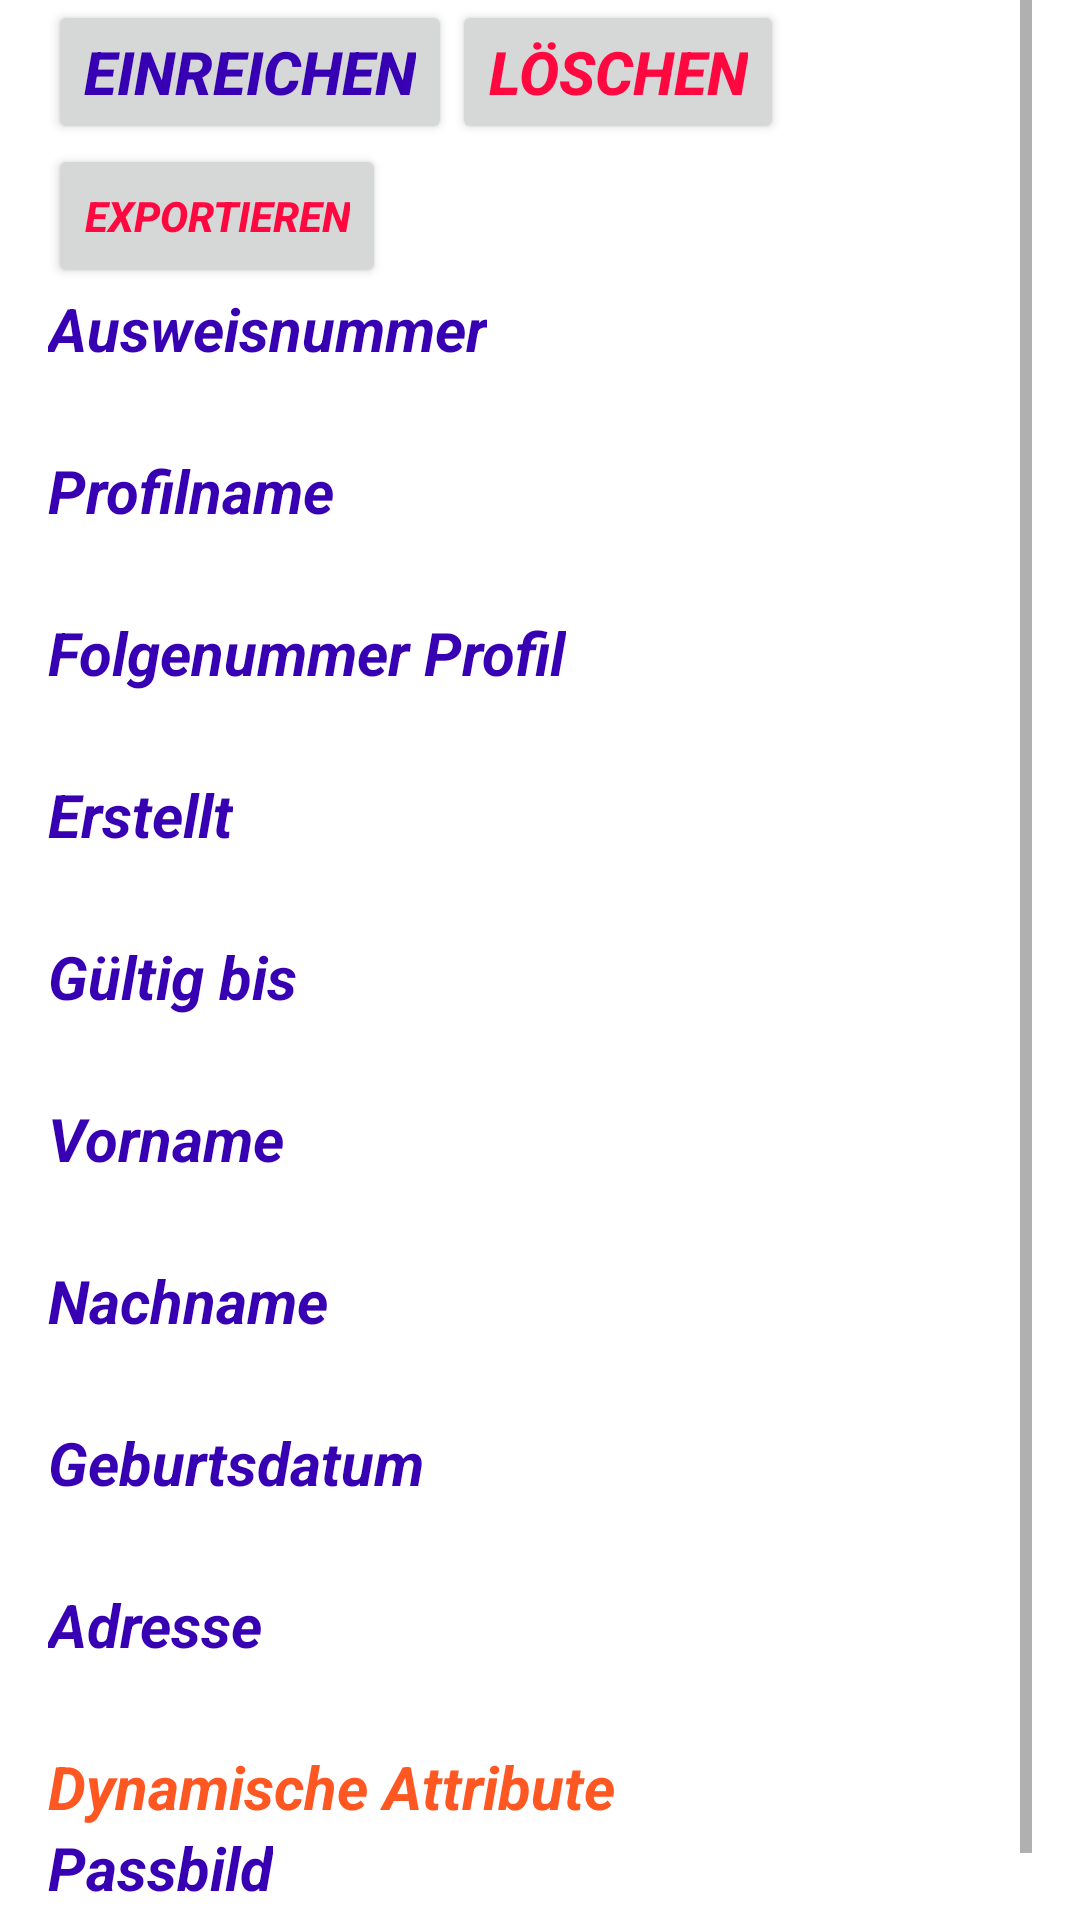

Android layout source for this screen:
<!-- AndroidManifest.xml: application theme Theme.PommesfanIdentAndroid -->
<!-- res/layout/activity_personal_iddetails_view.xml -->
<?xml version="1.0" encoding="utf-8"?>
<ScrollView
        xmlns:android="http://schemas.android.com/apk/res/android"
        xmlns:tools="http://schemas.android.com/tools"
        android:id="@+id/personalIDdetailView"
        android:layout_width="match_parent"
        android:layout_height="match_parent"
        android:paddingLeft="16dp"
        android:paddingRight="16dp"
        android:orientation="vertical"
        tools:context=".PersonalIDdetailView">

    <LinearLayout android:layout_width="match_parent"
                  android:layout_height="wrap_content"
                  android:orientation="vertical">
        <LinearLayout
                android:layout_width="match_parent"
                android:layout_height="match_parent"
                android:id="@+id/personal_id_attributes"
                android:orientation="vertical">
            <LinearLayout
                    android:id="@+id/layoutHandInDelete"
                    android:layout_width="match_parent"
                    android:layout_height="match_parent"
                    android:orientation="horizontal">
                <Button
                        android:textSize="20sp"
                        android:layout_width="wrap_content"
                        android:layout_height="wrap_content"
                        android:textColor="@color/purple_700"
                        android:textStyle="bold|italic"
                        android:text="@string/einreichen"
                        android:id="@+id/btnHandIn"/>
                <Button
                        android:textSize="20sp"
                        android:layout_width="wrap_content"
                        android:layout_height="wrap_content"
                        android:textColor="#FF0840"
                        android:textStyle="bold|italic"
                        android:text="@string/l_schen"
                        android:id="@+id/btnDelete"/>
            </LinearLayout>
            <Button
                    android:textSize="14sp"
                    android:layout_width="wrap_content"
                    android:layout_height="wrap_content"
                    android:textColor="#FF0840"
                    android:textStyle="bold|italic"
                    android:text="@string/exportieren"
                    android:id="@+id/btnExportID"/>
            <TextView
                    android:textSize="20sp"
                    android:layout_width="wrap_content"
                    android:layout_height="wrap_content"
                    android:textColor="@color/purple_700"
                    android:textStyle="bold|italic"
                    android:text="@string/ausweisnummer" />
            <TextView
                    android:textSize="20sp"
                    android:layout_width="wrap_content"
                    android:layout_height="wrap_content"
                    android:id="@+id/fieldIDnumber"/>
            <TextView
                    android:textSize="20sp"
                    android:layout_width="wrap_content"
                    android:layout_height="wrap_content"
                    android:textColor="@color/purple_700"
                    android:textStyle="bold|italic"
                    android:text="@string/profilname" />
            <TextView
                    android:textSize="20sp"
                    android:layout_width="wrap_content"
                    android:layout_height="wrap_content"
                    android:id="@+id/fieldprofileName"/>
            <TextView
                    android:textSize="20sp"
                    android:layout_width="wrap_content"
                    android:layout_height="wrap_content"
                    android:textColor="@color/purple_700"
                    android:textStyle="bold|italic"
                    android:text="@string/folgenummer_profil" />
            <TextView
                    android:textSize="20sp"
                    android:layout_width="wrap_content"
                    android:layout_height="wrap_content"
                    android:id="@+id/profile_sequence_number"/>
            <TextView
                    android:textSize="20sp"
                    android:layout_width="wrap_content"
                    android:layout_height="wrap_content"
                    android:textColor="@color/purple_700"
                    android:textStyle="bold|italic"
                    android:text="@string/erstellt" />
            <TextView
                    android:textSize="20sp"
                    android:layout_width="wrap_content"
                    android:layout_height="wrap_content"
                    android:id="@+id/created"/>
            <TextView
                    android:textSize="20sp"
                    android:layout_width="wrap_content"
                    android:layout_height="wrap_content"
                    android:textColor="@color/purple_700"
                    android:textStyle="bold|italic"
                    android:text="@string/g_ltig_bis" />
            <TextView
                    android:textSize="20sp"
                    android:layout_width="wrap_content"
                    android:layout_height="wrap_content"
                    android:id="@+id/valid_until"/>
            <TextView
                    android:textSize="20sp"
                    android:layout_width="wrap_content"
                    android:layout_height="wrap_content"
                    android:textColor="@color/purple_700"
                    android:textStyle="bold|italic"
                    android:text="@string/vorname" />
            <TextView
                    android:textSize="20sp"
                    android:layout_width="wrap_content"
                    android:layout_height="wrap_content"
                    android:id="@+id/fieldName"/>
            <TextView
                    android:textSize="20sp"
                    android:layout_width="wrap_content"
                    android:layout_height="wrap_content"
                    android:textColor="@color/purple_700"
                    android:textStyle="bold|italic"
                    android:text="@string/nachname" />
            <TextView
                    android:textSize="20sp"
                    android:layout_width="wrap_content"
                    android:layout_height="wrap_content"
                    android:id="@+id/fieldSurname"/>
            <TextView
                    android:textSize="20sp"
                    android:layout_width="wrap_content"
                    android:layout_height="wrap_content"
                    android:textColor="@color/purple_700"
                    android:textStyle="bold|italic"
                    android:text="@string/geburtsdatum" />
            <TextView
                    android:textSize="20sp"
                    android:layout_width="wrap_content"
                    android:layout_height="wrap_content"
                    android:id="@+id/fieldBirthdate"/>
            <TextView
                    android:textSize="20sp"
                    android:layout_width="wrap_content"
                    android:layout_height="wrap_content"
                    android:textColor="@color/purple_700"
                    android:textStyle="bold|italic"
                    android:text="@string/adresse" />
            <TextView
                    android:textSize="20sp"
                    android:layout_width="wrap_content"
                    android:layout_height="wrap_content"
                    android:id="@+id/fieldAdress"/>
            <TextView
                    android:textSize="20sp"
                    android:layout_width="wrap_content"
                    android:layout_height="wrap_content"
                    android:textColor="#FF5722"
                    android:textStyle="bold|italic"
                    android:text="@string/dynamische_attribute"/>

        </LinearLayout>
        <TextView
                android:textSize="20sp"
                android:layout_width="wrap_content"
                android:layout_height="wrap_content"
                android:textColor="@color/purple_700"
                android:textStyle="bold|italic"
                android:text="@string/passbild" />

        <ImageView
                android:layout_width="match_parent"
                android:layout_height="match_parent"
                android:contentDescription=""
                android:id="@+id/viewPersonalImage"/>

        <TextView
                android:textSize="20sp"
                android:layout_width="wrap_content"
                android:layout_height="wrap_content"
                android:textColor="@color/purple_700"
                android:textStyle="bold|italic"
                android:text="@string/h_ndische_unterschrift"/>

        <ImageView
                android:layout_width="match_parent"
                android:layout_height="match_parent"
                android:contentDescription=""
                android:id="@+id/viewHandSignature"/>
    </LinearLayout>
</ScrollView>
<!-- resources referenced by this layout -->
<resources>
  <string name="adresse">Adresse</string>
  <string name="ausweisnummer">Ausweisnummer</string>
  <string name="dynamische_attribute">Dynamische Attribute</string>
  <string name="einreichen">Einreichen</string>
  <string name="erstellt">Erstellt</string>
  <string name="exportieren">Exportieren</string>
  <string name="folgenummer_profil">Folgenummer Profil</string>
  <string name="g_ltig_bis">Gültig bis</string>
  <string name="geburtsdatum">Geburtsdatum</string>
  <string name="h_ndische_unterschrift">Händische Unterschrift</string>
  <string name="l_schen">Löschen</string>
  <string name="nachname">Nachname</string>
  <string name="passbild">Passbild</string>
  <string name="profilname">Profilname</string>
  <string name="vorname">Vorname</string>
  <style name="Theme.PommesfanIdentAndroid" parent="Theme.MaterialComponents.DayNight.NoActionBar">
          
          <item name="colorPrimary">@color/purple_500</item>
          <item name="colorPrimaryVariant">@color/purple_700</item>
          <item name="colorOnPrimary">@color/white</item>
          
          <item name="colorSecondary">@color/teal_200</item>
          <item name="colorSecondaryVariant">@color/teal_700</item>
          <item name="colorOnSecondary">@color/black</item>
          
          <item name="android:statusBarColor">?attr/colorPrimaryVariant</item>
          
      </style>
  <!-- not gathered from this repository: default colours our renderer supplied (Android Studio template values) -->
  <color name="purple_500">#FF6200EE</color>
  <color name="purple_700">#FF3700B3</color>
  <color name="teal_200">#FF03DAC5</color>
  <color name="teal_700">#FF018786</color>
  <color name="black">#FF000000</color>
  <color name="white">#FFFFFFFF</color>
</resources>
